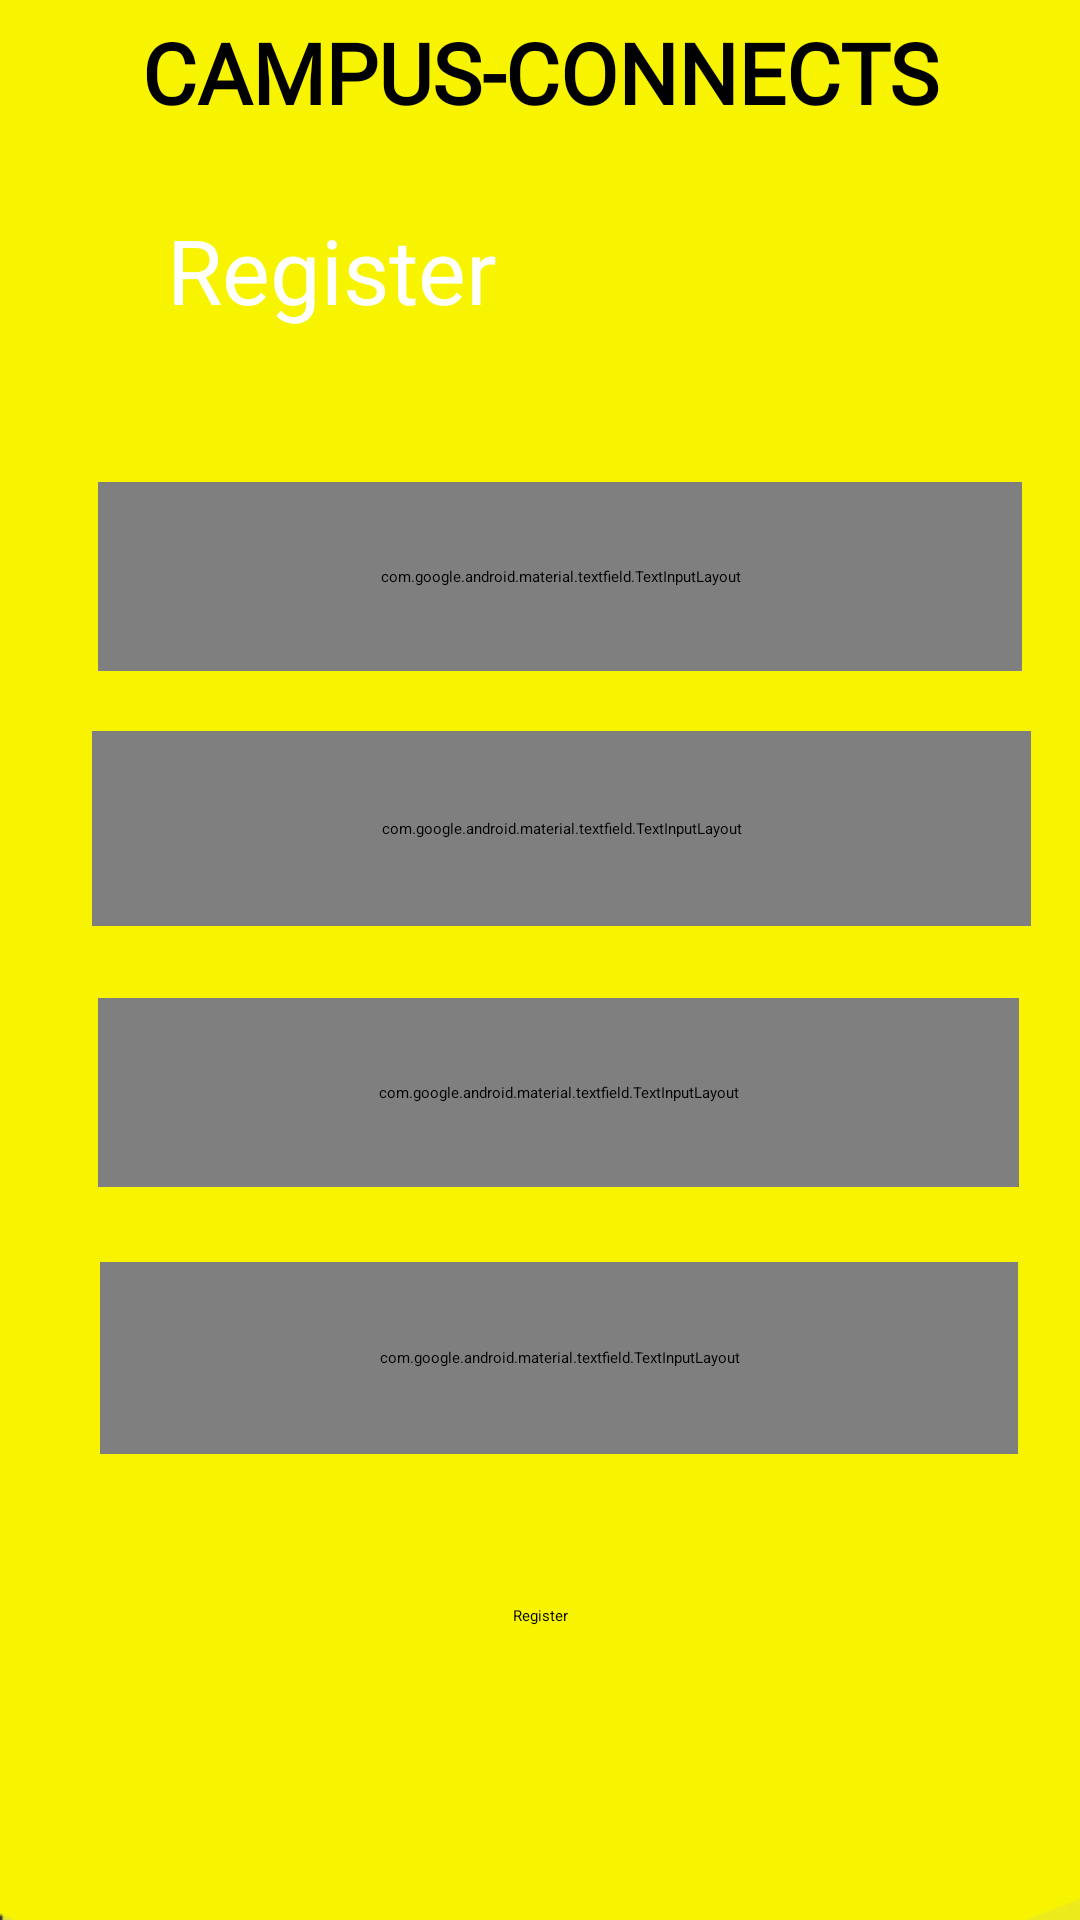

Reconstruct the res/layout file that produces this screen, plus the resources it refers to.
<!-- AndroidManifest.xml: application theme Theme.Notice_App -->
<!-- res/layout/activity_registration_s.xml -->
<?xml version="1.0" encoding="utf-8"?>
<androidx.constraintlayout.widget.ConstraintLayout xmlns:android="http://schemas.android.com/apk/res/android"
    xmlns:app="http://schemas.android.com/apk/res-auto"
    xmlns:tools="http://schemas.android.com/tools"
    android:id="@+id/main"
    android:layout_width="match_parent"
    android:layout_height="match_parent"
    tools:context=".Registration_s"
    android:background="@drawable/login_back">
    <TextView
        android:id="@+id/textView"
        android:layout_width="346dp"
        android:layout_height="48dp"
        android:fontFamily="@font/eater"
        android:gravity="center"
        android:text="@string/campus_connects"
        android:textSize="28sp"
        android:textStyle="bold"
        android:textColor="@color/black"
        app:layout_constraintBottom_toBottomOf="parent"
        app:layout_constraintEnd_toEndOf="parent"
        app:layout_constraintHorizontal_bias="0.492"
        app:layout_constraintStart_toStartOf="parent"
        app:layout_constraintTop_toTopOf="parent"
        app:layout_constraintVertical_bias="0.0" />

    <ImageView
        android:id="@+id/imageViewup"
        android:layout_width="match_parent"
        android:layout_height="600dp"
        android:contentDescription="@string/contentimg"
        app:layout_constraintBottom_toBottomOf="parent"
        app:layout_constraintEnd_toEndOf="parent"
        app:layout_constraintHorizontal_bias="0.0"
        app:layout_constraintStart_toStartOf="parent"

        app:srcCompat="@drawable/card_edits" />

    <TextView
        android:id="@+id/textView22"
        android:layout_width="wrap_content"
        android:layout_height="wrap_content"
        android:fontFamily="@font/roboto"
        android:text="Register"
        android:textColor="@color/white"
        android:textSize="30dp"

        app:layout_constraintBottom_toBottomOf="parent"
        app:layout_constraintEnd_toEndOf="parent"
        app:layout_constraintHorizontal_bias="0.222"
        app:layout_constraintStart_toStartOf="parent"
        app:layout_constraintTop_toTopOf="@+id/imageViewup"
        app:layout_constraintVertical_bias="0.053" />

    <com.google.android.material.textfield.TextInputLayout

        android:id="@+id/textInputLayout8"
        android:layout_width="308dp"
        android:layout_height="63dp"
        app:layout_constraintBottom_toBottomOf="parent"
        app:layout_constraintEnd_toEndOf="parent"
        app:layout_constraintHorizontal_bias="0.631"
        app:layout_constraintStart_toStartOf="parent"
        app:layout_constraintTop_toTopOf="@+id/imageViewup"
        app:layout_constraintVertical_bias="0.225">

        <com.google.android.material.textfield.TextInputEditText
            android:id="@+id/username"
            android:layout_width="match_parent"
            android:layout_height="wrap_content"
            android:hint="USERNAME" />
    </com.google.android.material.textfield.TextInputLayout>

    <com.google.android.material.textfield.TextInputLayout
        android:id="@+id/passwords"
        android:layout_width="306dp"
        android:layout_height="64dp"
        app:endIconMode="password_toggle"
        app:layout_constraintBottom_toBottomOf="parent"
        app:layout_constraintEnd_toEndOf="parent"
        app:layout_constraintHorizontal_bias="0.619"
        app:layout_constraintStart_toStartOf="parent"
        app:layout_constraintTop_toTopOf="@+id/imageViewup"
        app:layout_constraintVertical_bias="0.71">

        <com.google.android.material.textfield.TextInputEditText
            android:id="@+id/password"
            android:layout_width="match_parent"
            android:layout_height="wrap_content"
            android:hint="PASSWORD" />
    </com.google.android.material.textfield.TextInputLayout>

    <com.google.android.material.textfield.TextInputLayout

        android:id="@+id/textInputLayout9"
        android:layout_width="307dp"
        android:layout_height="63dp"
        app:layout_constraintBottom_toBottomOf="parent"
        app:layout_constraintEnd_toEndOf="parent"
        app:layout_constraintHorizontal_bias="0.615"
        app:layout_constraintStart_toStartOf="parent"
        app:layout_constraintTop_toTopOf="@+id/imageViewup"
        app:layout_constraintVertical_bias="0.545">

        <com.google.android.material.textfield.TextInputEditText
            android:id="@+id/email"
            android:layout_width="match_parent"
            android:layout_height="wrap_content"
            android:hint="EMAIL"
            android:inputType="textEmailAddress" />
    </com.google.android.material.textfield.TextInputLayout>

    <Button
        android:id="@+id/register"
        android:layout_width="wrap_content"
        android:layout_height="wrap_content"
        android:text="Register"
        app:layout_constraintBottom_toBottomOf="parent"
        app:layout_constraintEnd_toEndOf="parent"
        app:layout_constraintStart_toStartOf="parent"
        app:layout_constraintTop_toBottomOf="@+id/passwords"
        app:layout_constraintVertical_bias="0.339" />

    <com.google.android.material.textfield.TextInputLayout
        android:layout_width="313dp"
        android:layout_height="65dp"
        android:layout_marginTop="20dp"
        app:layout_constraintBottom_toTopOf="@+id/textInputLayout9"
        app:layout_constraintEnd_toEndOf="parent"
        app:layout_constraintHorizontal_bias="0.653"
        app:layout_constraintStart_toStartOf="parent"
        app:layout_constraintTop_toBottomOf="@+id/textInputLayout8"
        app:layout_constraintVertical_bias="0.0">

        <com.google.android.material.textfield.TextInputEditText
            android:id="@+id/rollno"
            android:layout_width="match_parent"
            android:layout_height="wrap_content"
            android:hint="Roll no." />
    </com.google.android.material.textfield.TextInputLayout>

</androidx.constraintlayout.widget.ConstraintLayout>
<!-- resources referenced by this layout -->
<resources>
  <color name="black">#FF000000</color>
  <color name="white">#FFFFFFFF</color>
  <!-- drawable card_edits (drawable) -->
  <?xml version="1.0" encoding="utf-8"?>
      <shape xmlns:android="http://schemas.android.com/apk/res/android">
          <solid android:color="#716D2A" />
          <corners
              android:topLeftRadius="29dp"
              android:topRightRadius="29dp"
              android:bottomLeftRadius="0dp"
              android:bottomRightRadius="0dp" />
      </shape>
  <!-- drawable login_back: jpg bitmap (drawable, 12065 bytes) -->
  <string name="campus_connects">CAMPUS-CONNECTS</string>
  <string name="contentimg">contentimg</string>
</resources>
